Run: headless pygame with SDL's dummy video driver; simulated clock (each Clock.tick advances the game by its frame time, no real sleeping); random seed 0; keys injected as events and as key.get_pressed() state; no mouse input.
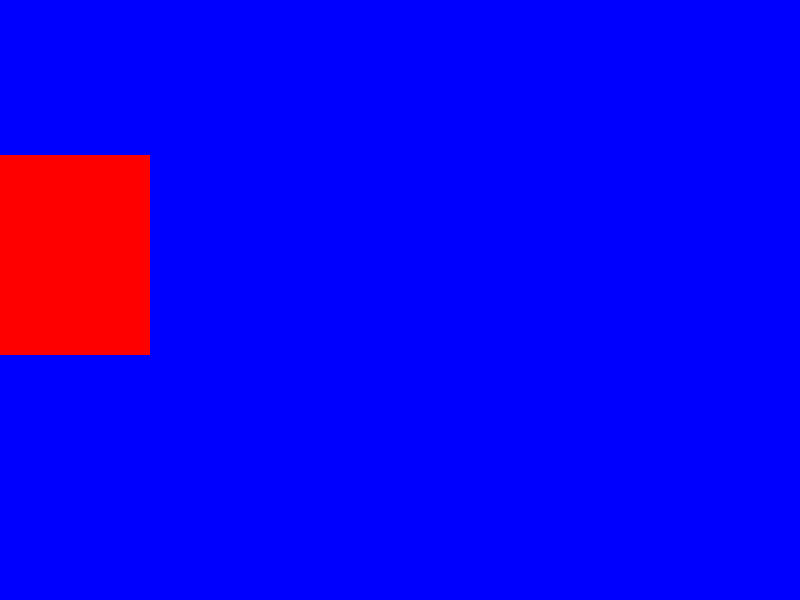
Frame 1 of 4 · flips 1–60 · no input
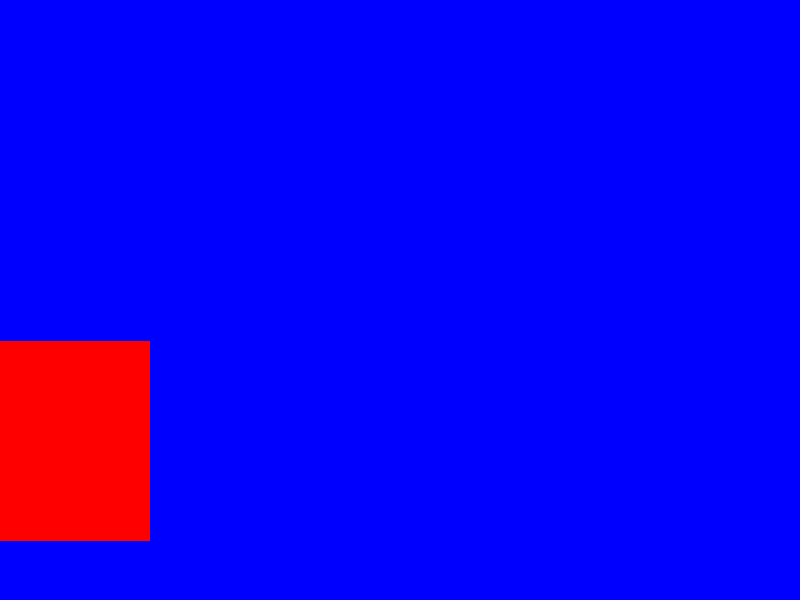
Frame 2 of 4 · flips 61–180 · tapped SPACE, RETURN · held RIGHT (→), D
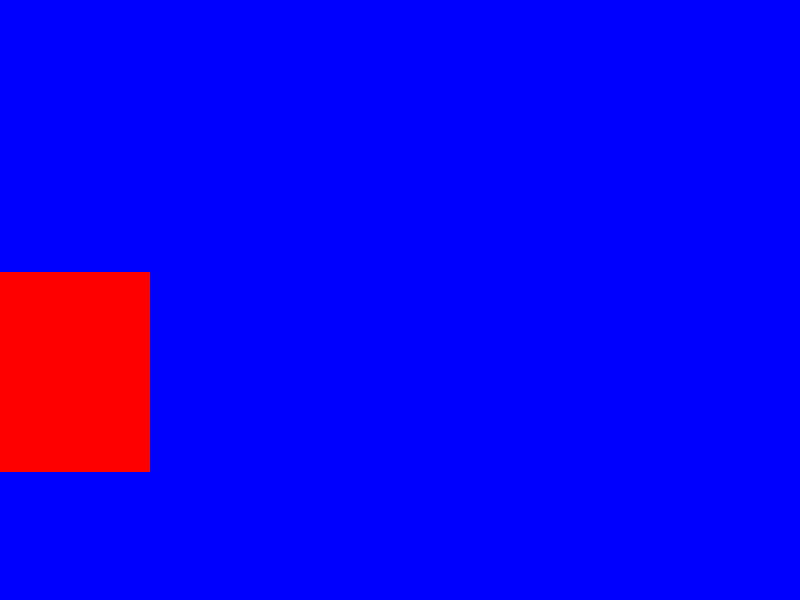
Frame 3 of 4 · flips 181–300 · held DOWN (↓), S
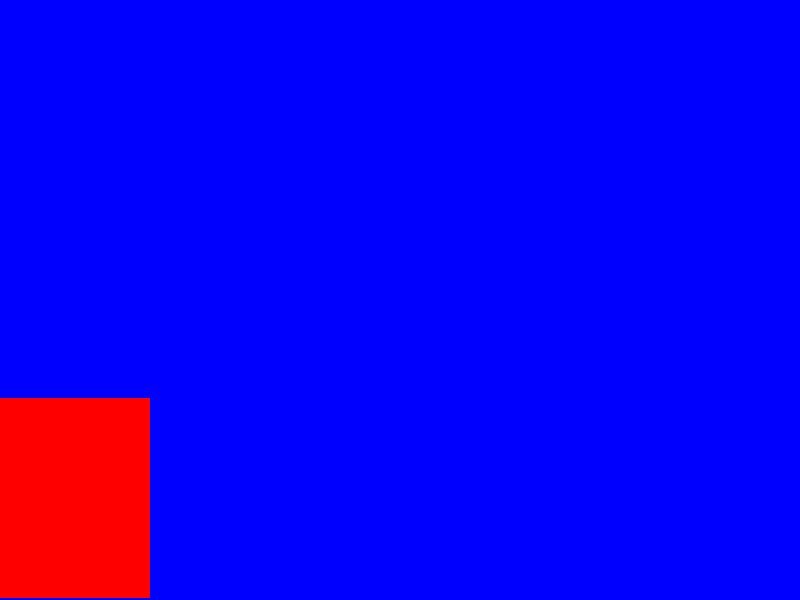
Frame 4 of 4 · flips 301–420 · held LEFT (←), A, UP (↑), W

The pygame program that drew these frames:



import pygame
import random
# Define some colors
BLACK = (0, 0, 0)
WHITE = (255, 255, 255)
GREEN = (0, 255, 0)
RED = (255, 0, 0)
BLUE = (0, 0, 255)
GREY = (129, 129, 129)
colors = [BLACK, GREEN, BLUE, RED]

def random_color():
    return random.choice(BLUE,RED,GREEN,ORANGE)

# initialize the pygame class
pygame.init()

# Set the width and height of the screen [width, height]
SCREEN_WIDTH = 800
SCREEN_HEIGHT = 600
screen = pygame.display.set_mode((SCREEN_WIDTH, SCREEN_HEIGHT))


# Set the title of the window
pygame.display.set_caption("CityScroller")

# Loop until the user clicks the close button.
done = False

# Used to manage how fast the screen updates
clock = pygame.time.Clock()



class Building():
    def __init__(self,x_point,y_point,width,height,color):
        self.x_point=x_point
        self.y_point=y_point
        self.width=width
        self.height=height
        self.color=color

        a_building=Building(100,random.randint(100,200),0,RED,6)
        building2=Building(0,300,random.randint(100,250),0,BLUE)

    def draw(self):
        
        pygame.draw.rect(screen,RED,(self.x_point,self.y_point,self.width,self.height))
       

    def move(self, speed):
        self.x_point += speed
        
       



class Scroller(object):
    
   
    def __init__(self, width, height, base, colors, speed):
        self.width=width
        self.height=height
        self.base=base
        self.colors=colors
        self.speed=speed
        self.list1=[]

        self.combined_width=0

    def create_buildings(self):
        combined_width = 0 
        while combined_width <= self.width:
            self.add_building(combined_width)
            combined_width+= self.list1[-1].width
   

   

    def create_building(self, x_location):
        width=random.randint(10,60)
        building1=Building(x_location,random.randint(0,300),random.randint(-80,-200),WHITE)

        self.list_.append(building1)
        

    
    def draw_buildings(self):
        for current_building in self.building_list:
            current_building.draw()

    
        
    def draw(self):
        screen
        pygame.draw.rect(screen,RED,(0,random.randint(100,400),150,200))




    def move_buildings(self):
        for current_building in self.building_list:
            current_building.move(2)

            if self.building_list[-1].x_point> SCREEN_WIDTH:
                self.building_list.remove(sellf.building_list[-1])
            if self.building_list[0].x_point > 0:
                width=random.randint(10,60)
                x_location=self.building_list[0].x_point=width
                building=building(x_location,300,width.random.randint(-200,-800),WHITE)
                self.building_list.insert(0,building)

        # if last_building.x_point > 800:
        #     self.building_list.remove(last_building)
        # if  first_building.x_location < 0:
        #     self.create_building


            

        # self.building1.move(speed)
        # a_building=Building(100,random.randint(100,200),0,RED,6)
        # building2=Building(0,300,random.randint(100,250),0,BLUE)
        
        

       
    
        



        FRONT_SCROLLER_COLORS = (0,0,30)
        MIDDLE_SCROLLER_COLORS= (30,30,100)
        BACK_SCROLLER_COLORS = (50,50,150)
        BACKGROUND_COLORS = (17, 9, 89)

        front_scroller = Scroller(SCREEN_WIDTH, 500, SCREEN_HEIGHT, FRONT_SCROLLER_COLOR, 3)
        middle_scroller = Scroller(SCREEN_WIDTH, 200, (SCREEN_HEIGHT - 50), MIDDLE_SCROLLER_COLOR, 2)
        back_scroller = Scroller(SCREEN_WIDTH, 20, (SCREEN_HEIGHT - 100), BACK_SCROLLER_COLOR, 1)



# -------- Main Program Loop -----------
while not done:
    # --- Main event loop
    for event in pygame.event.get():
        if event.type == pygame.QUIT:
            done = True

    # --- Game logic should go here

    # --- Screen-clearing code goes here

    # Here, we clear the screen to white. Don't put other drawing commands
    # above this, or they will be erased with this command.

    # If you want a background image, replace this clear with blit'ing the
    # background image.
    screen.fill(BLUE)

    # --- Drawing code should go here
    # build.draw()
    # build.move(5)
    # build.draw()
    # build.move(5)


    pygame.draw.rect(screen,RED,(0,random.randint(100,400),150,200))
   
    # back_scroller.create.draw_buildings()
    # back_scroller.create.move_buildings()
    # middle_scroller.create.draw_buildings()
    # # middle_scroller.move_buildings()
    # # front_scroller.draw_buildings()
    # # front_scroller.move_buildings()


    # --- Go ahead and update the screen with what we've drawn.
    pygame.display.flip()

        # --- Limit to 60 frames per second
    clock.tick(60)

# Close the window and quit.
pygame.quit()
exit() # Needed when using IDLE
